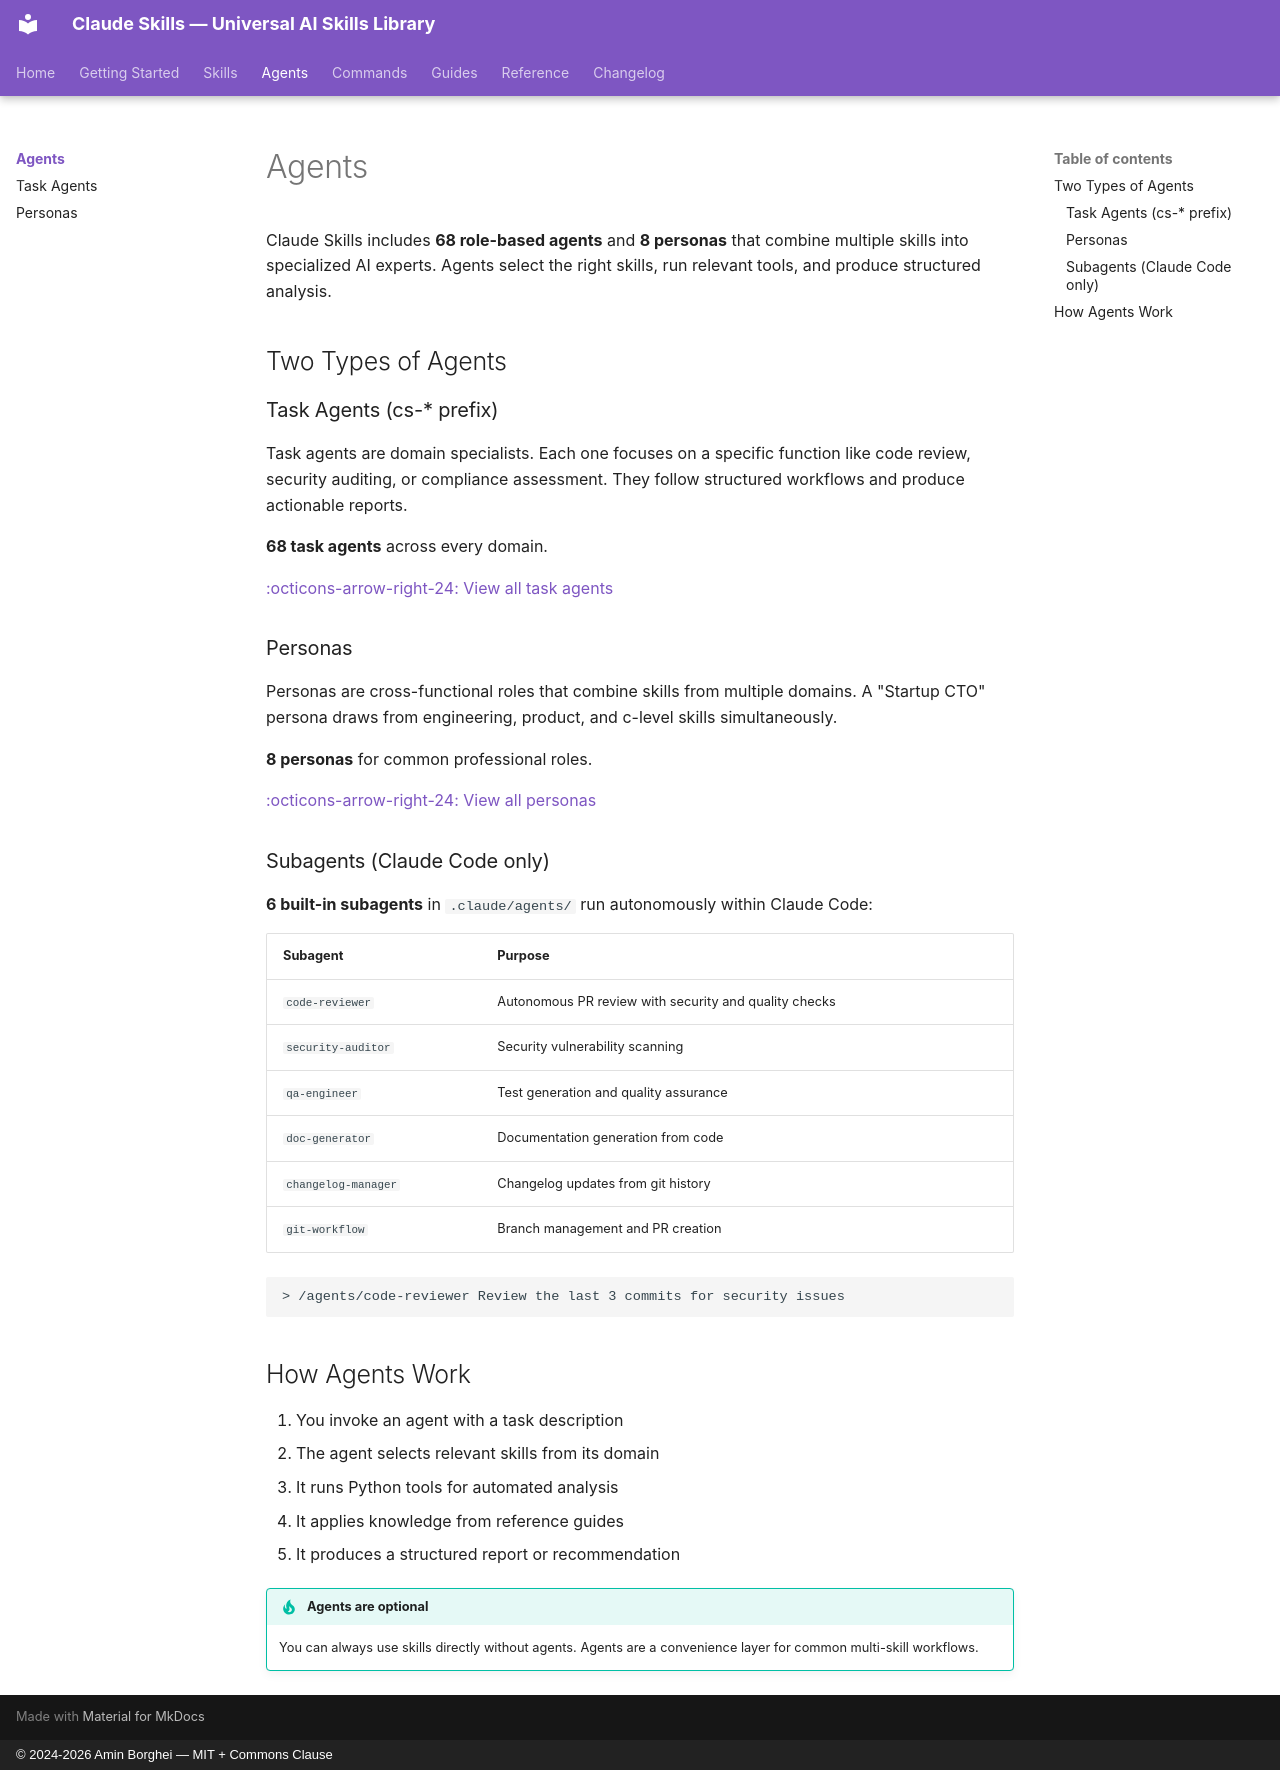

repository: borghei/Claude-Skills · page: agents/index.html · generator: mkdocs · copyright: © 2024-2026 Amin Borghei — MIT + Commons Clause

---
title: Agents
---

# Agents

Claude Skills includes **68 role-based agents** and **8 personas** that combine multiple skills into specialized AI experts. Agents select the right skills, run relevant tools, and produce structured analysis.

## Two Types of Agents

### Task Agents (cs-* prefix)

Task agents are domain specialists. Each one focuses on a specific function like code review, security auditing, or compliance assessment. They follow structured workflows and produce actionable reports.

**68 task agents** across every domain.

[:octicons-arrow-right-24: View all task agents](task-agents.md)

### Personas

Personas are cross-functional roles that combine skills from multiple domains. A "Startup CTO" persona draws from engineering, product, and c-level skills simultaneously.

**8 personas** for common professional roles.

[:octicons-arrow-right-24: View all personas](personas.md)

### Subagents (Claude Code only)

**6 built-in subagents** in `.claude/agents/` run autonomously within Claude Code:

| Subagent | Purpose |
|---|---|
| `code-reviewer` | Autonomous PR review with security and quality checks |
| `security-auditor` | Security vulnerability scanning |
| `qa-engineer` | Test generation and quality assurance |
| `doc-generator` | Documentation generation from code |
| `changelog-manager` | Changelog updates from git history |
| `git-workflow` | Branch management and PR creation |

```
> /agents/code-reviewer Review the last 3 commits for security issues
```

## How Agents Work

1. You invoke an agent with a task description
2. The agent selects relevant skills from its domain
3. It runs Python tools for automated analysis
4. It applies knowledge from reference guides
5. It produces a structured report or recommendation

!!! tip "Agents are optional"
    You can always use skills directly without agents. Agents are a convenience layer for common multi-skill workflows.
